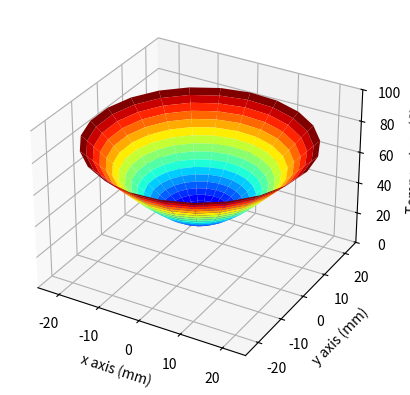

This figure's Python source:
import numpy as np
from numpy import pi
import matplotlib.pyplot as plt #import plotting library
from matplotlib import cm #import color for surface plot
import os, sys
import matplotlib.animation as ani #importing animation library

# from https://www.aeroodyssey.org/3d-heat-equation

def calculate_dt(dx, alpha):
	dt = 0.5 * dx**2 / (2*alpha) #dt needed for stability can do larger however good rule of thumb
	return dt

def frame(frame_number, Tout, X, Y, plot):
    plot[0].remove()
    plot[0] = ax1.plot_surface(
    	X,
    	Y,
    	Tout[frame_number,:,:].T,
    	cmap=cm.jet
    	)

def step_thru_time_radial_1d(n_time_steps, dt, r_vec, alpha, T):

	dr = r_vec[1] - r_vec[0]
	# initialize results array
	Tout = np.empty(
		shape = (n_time_steps, r_vec.size, theta_vec.size)
		)

	# for each time, for each r, for each theta: update temperature
	for i in range (n_time_steps):
		Told = T
		for ir in range(1, r_vec.size-1):
			T[ir, 0] = (
				Told[ir, 0] +
				dt * alpha * (
					(Told[ir + 1, 0] - 2 * Told[ir, 0] + Told[ir - 1, 0]) / (dr**2) +
					(1 / (r_vec[ir] + dr / 2)) * (Told[ir + 1, 0] - Told[ir-1, 0]) / (2 * dr)
					)
				)
		# does this work? fudgy...
		T[0,0] = T[1,0] - (T[2,0] - T[1,0])
		Tout[i] = T
	return Tout


if __name__ == "__main__":
	
	# set thermal diffusivity, in mm2 / s
	alpha = 97 # aluminum
	alpha = 0.143 # water
	
	D_circle_in = 2
	D_circle_mm = D_circle_in * 25.4
	R_circle_outer = D_circle_mm / 2

	#number of radial nodes
	n_inc_r = 20
	r_min = 0

	# discretize circular space
	r_vec = np.linspace(r_min, R_circle_outer, n_inc_r)
	theta_vec = np.array([0])
	dr = r_vec[2] - r_vec[1]
	# dtheta = theta_vec[2] - theta_vec[1]
	dtheta = 0
	r_max = r_vec[-1]
	
	#Discretize time
	dt = calculate_dt(dr, alpha)
	t_end = 600
	n_time_steps = int(t_end / dt)

	# inital conditions
	T_init = 2 # fridge
	T = np.full(
		(r_vec.size, theta_vec.size),
		float(T_init)
	)

	# boundary condition on edge of circle
	T_boundary = 80 #C
	T[-1,:] = float(T_boundary)

	Tout = step_thru_time_radial_1d(n_time_steps, dt, r_vec, alpha, T)

	print('made Tout')
	
	# plot

	# number of around-circle nodes
	n_inc_theta = 24
	# reset theta_vec
	theta_vec = np.linspace(0, 2 * pi, n_inc_theta)

	T_full = np.empty((n_time_steps, r_vec.size, theta_vec.size))

	# would like to make this faster
	for i in range(n_time_steps):
		for it in range(len(theta_vec)):
			T_full[i, :, it] = Tout[i, :, 0]

	# # Create the mesh in polar coordinates and compute corresponding Z.
	# r_mesh, theta_mesh = np.meshgrid(r_vec, theta_vec)
	# fig = plt.figure()
	# ax = fig.add_subplot(projection = '3d')
	# # Express the mesh in the cartesian system.
	# X_plot, Y_plot = r_mesh * np.cos(theta_mesh), r_mesh * np.sin(theta_mesh)
	# # Plot the surface.
	# ax.plot_surface(X_plot, Y_plot, T_full[20].T, cmap=plt.cm.YlGnBu_r)
	# plt.show()

	fig = plt.figure()
	ax1 = plt.axes(projection = "3d")
	ax1.set_xlabel('x axis (mm)')
	ax1.set_ylabel('y axis (mm)')
	ax1.set_zlabel('Temperature (C)')
	ax1.set_xlim(-r_max, r_max)
	ax1.set_ylim(-r_max, r_max)
	ax1.set_zlim(0, 100)
	r_mesh, theta_mesh = np.meshgrid(r_vec, theta_vec)
	X_plot, Y_plot = r_mesh * np.cos(theta_mesh), r_mesh * np.sin(theta_mesh)
	plot1=[ax1.plot_surface(X_plot, Y_plot, Tout[0,:,:].T)]

	animation = ani.FuncAnimation(
		fig = fig,
		func = frame,
		frames = n_time_steps,
		fargs = (Tout, X_plot, Y_plot, plot1),
		interval = 20,
		blit = False
		)
	# plt.show()

	print('made animation')

	# save to file
	animation.save(filename = 'cylinder_milk_bottle_draft.gif', writer = 'pillow')

	print('saved animation')


